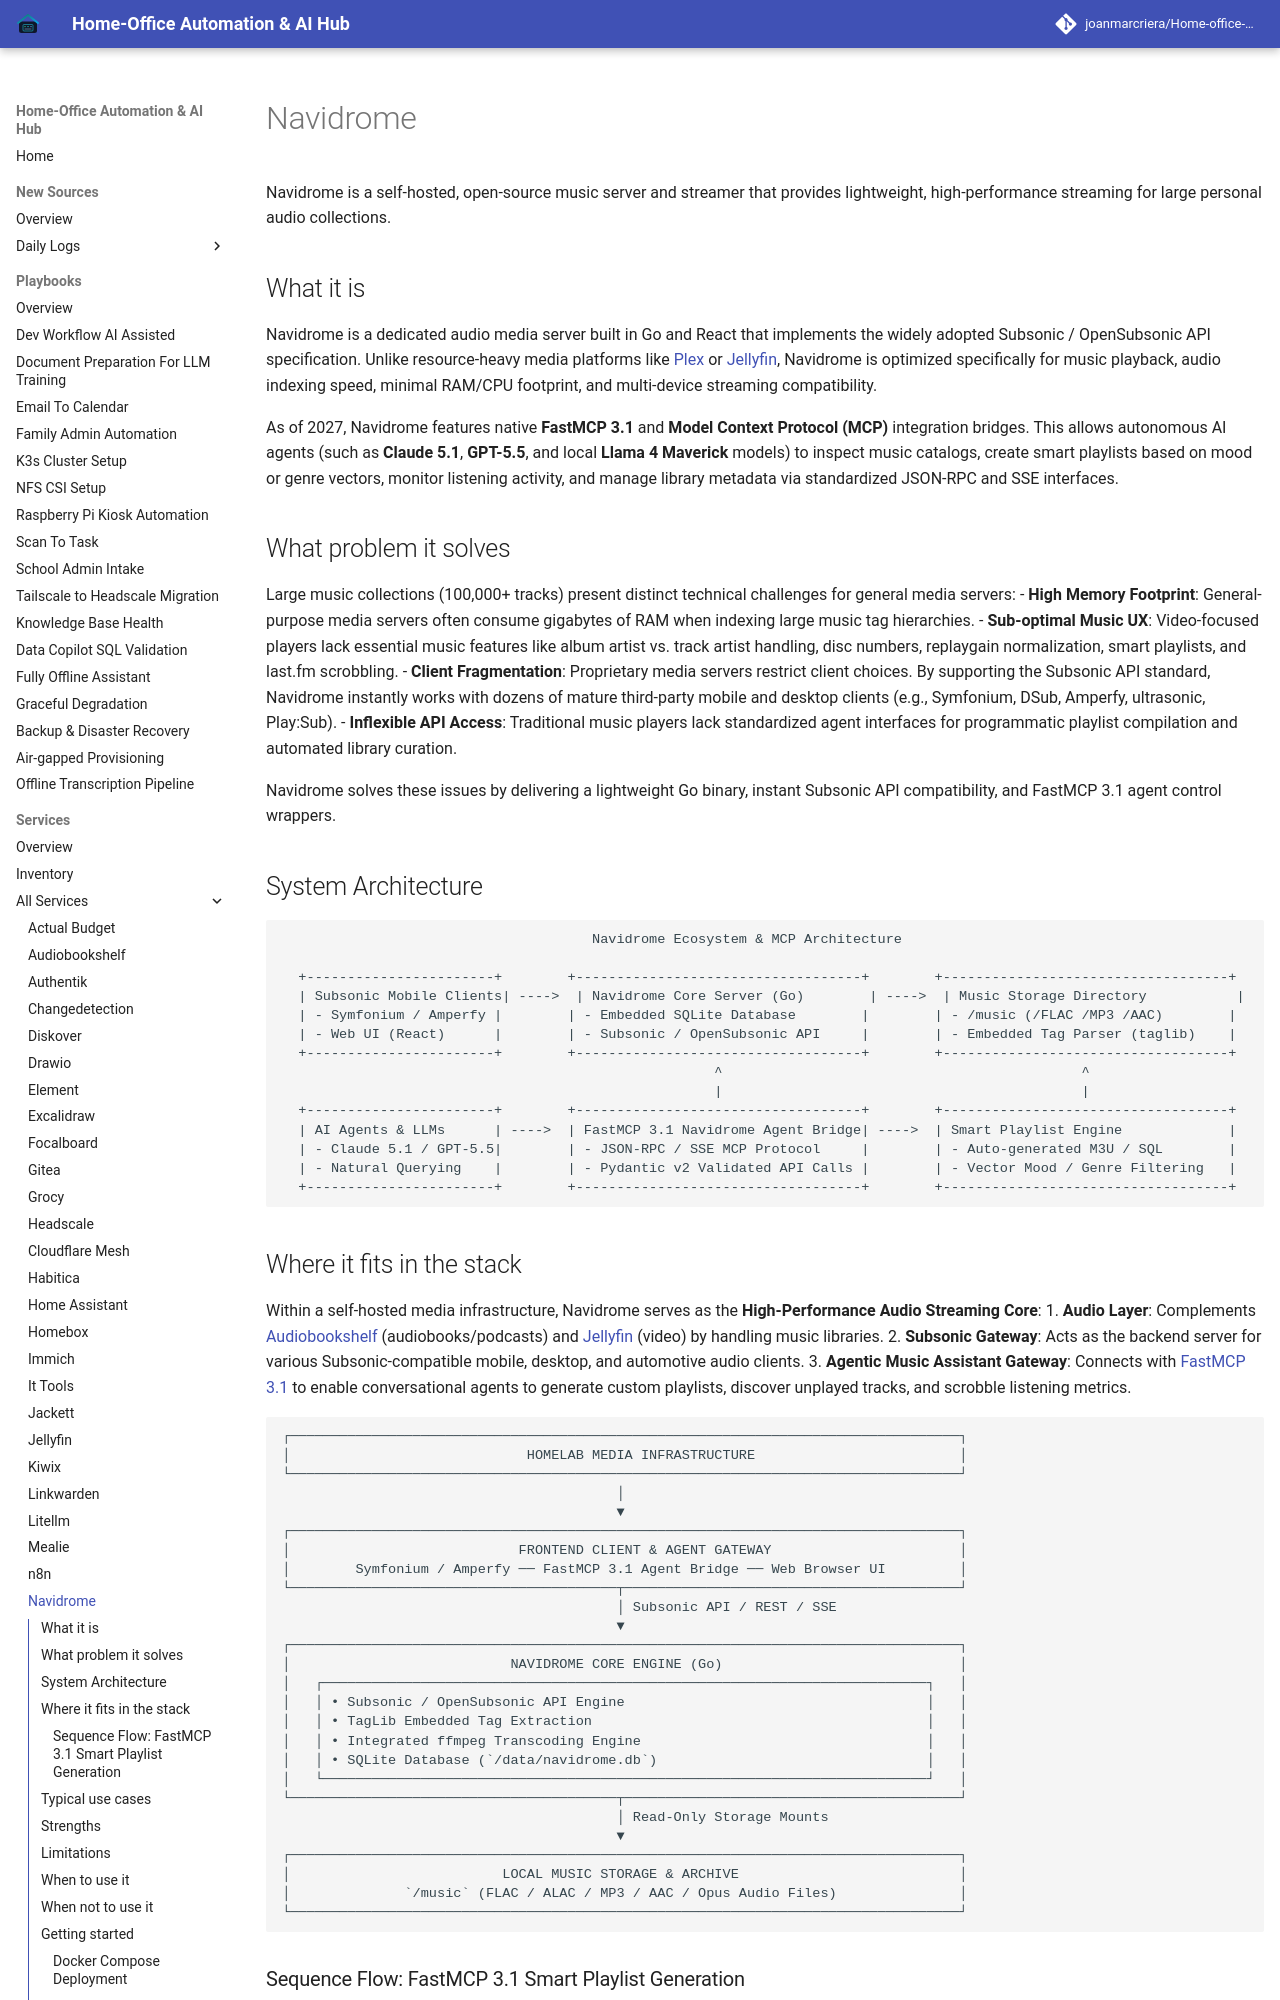

repository: joanmarcriera/Home-office-automations · page: services/navidrome/index.html · generator: mkdocs

# Navidrome

Navidrome is a self-hosted, open-source music server and streamer that provides lightweight, high-performance streaming for large personal audio collections.

## What it is
Navidrome is a dedicated audio media server built in Go and React that implements the widely adopted Subsonic / OpenSubsonic API specification. Unlike resource-heavy media platforms like [Plex](plex.md) or [Jellyfin](jellyfin.md), Navidrome is optimized specifically for music playback, audio indexing speed, minimal RAM/CPU footprint, and multi-device streaming compatibility.

As of 2027, Navidrome features native **FastMCP 3.1** and **Model Context Protocol (MCP)** integration bridges. This allows autonomous AI agents (such as **Claude 5.1**, **GPT-5.5**, and local **Llama 4 Maverick** models) to inspect music catalogs, create smart playlists based on mood or genre vectors, monitor listening activity, and manage library metadata via standardized JSON-RPC and SSE interfaces.

## What problem it solves
Large music collections (100,000+ tracks) present distinct technical challenges for general media servers:
- **High Memory Footprint**: General-purpose media servers often consume gigabytes of RAM when indexing large music tag hierarchies.
- **Sub-optimal Music UX**: Video-focused players lack essential music features like album artist vs. track artist handling, disc numbers, replaygain normalization, smart playlists, and last.fm scrobbling.
- **Client Fragmentation**: Proprietary media servers restrict client choices. By supporting the Subsonic API standard, Navidrome instantly works with dozens of mature third-party mobile and desktop clients (e.g., Symfonium, DSub, Amperfy, ultrasonic, Play:Sub).
- **Inflexible API Access**: Traditional music players lack standardized agent interfaces for programmatic playlist compilation and automated library curation.

Navidrome solves these issues by delivering a lightweight Go binary, instant Subsonic API compatibility, and FastMCP 3.1 agent control wrappers.

## System Architecture

```
                                      Navidrome Ecosystem & MCP Architecture

  +-----------------------+        +-----------------------------------+        +-----------------------------------+
  | Subsonic Mobile Clients| ---->  | Navidrome Core Server (Go)        | ---->  | Music Storage Directory           |
  | - Symfonium / Amperfy |        | - Embedded SQLite Database        |        | - /music (/FLAC /MP3 /AAC)        |
  | - Web UI (React)      |        | - Subsonic / OpenSubsonic API     |        | - Embedded Tag Parser (taglib)    |
  +-----------------------+        +-----------------------------------+        +-----------------------------------+
                                                     ^                                            ^
                                                     |                                            |
  +-----------------------+        +-----------------------------------+        +-----------------------------------+
  | AI Agents & LLMs      | ---->  | FastMCP 3.1 Navidrome Agent Bridge| ---->  | Smart Playlist Engine             |
  | - Claude 5.1 / GPT-5.5|        | - JSON-RPC / SSE MCP Protocol     |        | - Auto-generated M3U / SQL        |
  | - Natural Querying    |        | - Pydantic v2 Validated API Calls |        | - Vector Mood / Genre Filtering   |
  +-----------------------+        +-----------------------------------+        +-----------------------------------+
```
